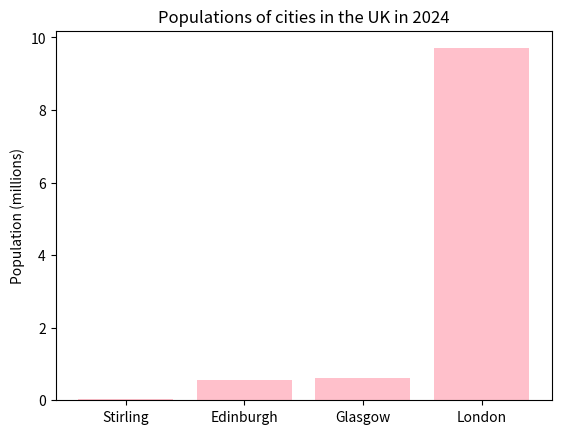
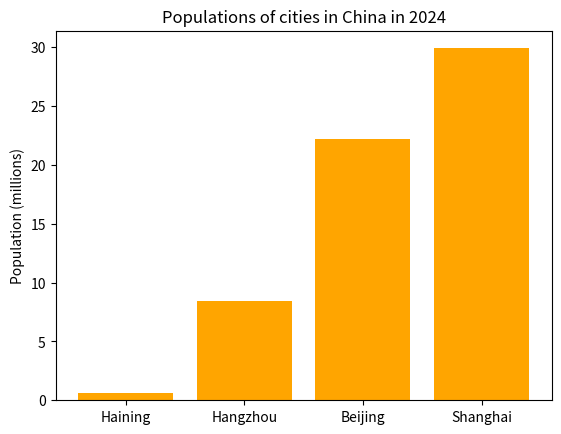

These charts were generated, in order, by the following Python code:
# import matplotlib
import matplotlib.pyplot as plt
# create two lists of cities in UK and China
uk_cities = [0.56, 0.62, 0.04, 9.7]
china_cities = [0.58, 8.4, 29.9, 22.2]
uk_cities_names = ['Edinburgh', 'Glasgow', 'Stirling', 'London']
china_cities_names = ['Haining', 'Hangzhou', 'Shanghai', 'Beijing']
# create two dictionaries to link names and numbers
uk = {}
for i in range(len(uk_cities)):
    uk[uk_cities[i]] = uk_cities_names[i]
china = {}
for i in range(len(china_cities)):
    china[china_cities[i]] = china_cities_names[i]
# sort
uk_cities.sort()
china_cities.sort()
# output
print('UK cities:')
for i in range(len(uk_cities)):
    uk_cities_names[i] = uk[uk_cities[i]] # rearrange the city names
    print(uk[uk_cities[i]], ': ', uk_cities[i], sep = '')
print('China cities:')
for i in range(len(china_cities)):
    china_cities_names[i] = china[china_cities[i]] # rearrange the city names
    print(china[china_cities[i]], ': ', china_cities[i], sep = '')
# draw the bar plots of cities in the UK
plt.figure()
plt.bar(uk_cities_names, uk_cities, color = 'pink')
plt.ylabel("Population (millions)") 
plt.title("Populations of cities in the UK in 2024") 
plt.show()
plt.clf()
# draw the bar plots of cities in China
plt.bar(china_cities_names, china_cities, color = 'orange')
plt.ylabel("Population (millions)") 
plt.title("Populations of cities in China in 2024") 
plt.show()
plt.clf()
